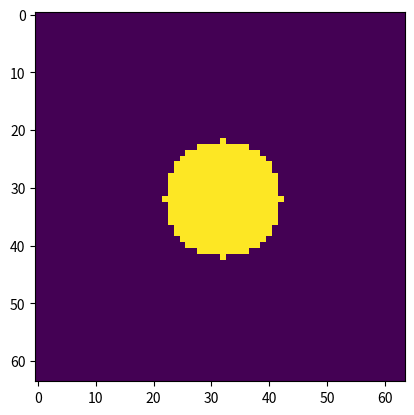
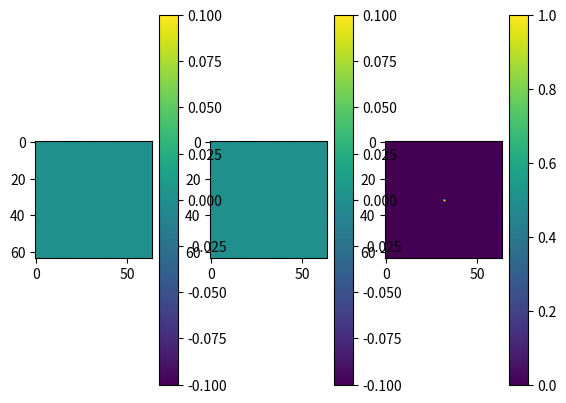
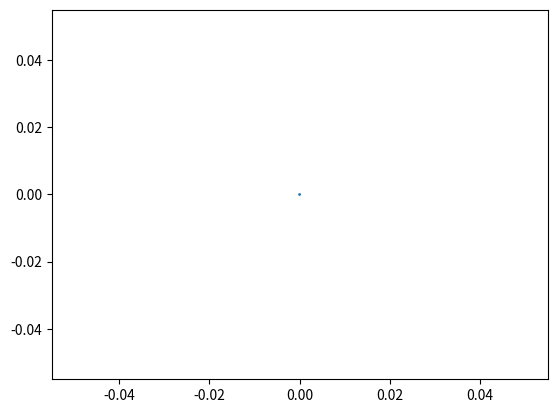
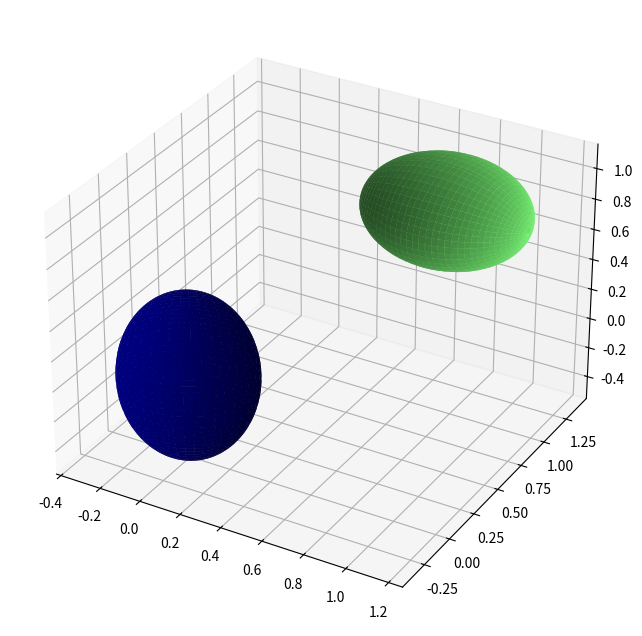

These figures' Python source, in order: (Note: this script raises an exception after producing the figures.)
import numpy as np
import matplotlib.pyplot as plt

import numpy as np
from numpy import linalg
from mpl_toolkits.mplot3d import Axes3D
import matplotlib.pyplot as plt
from matplotlib import cm
import matplotlib.colors as colors


N = 64
out = np.zeros([N, N])

a = 10
b = 10

x = np.linspace(-N/2, N/2-1, N)
y = np.linspace(-N/2, N/2-1, N)
X, Y = np.meshgrid(x, y)

idx = (((X**2)/(a**2) + (Y**2)/(b**2)) <= 1)

out[idx] = 1

plt.figure()
plt.imshow(out)
plt.show()


# %%

N = 64
out = np.zeros([N, N, N])

a=b=c= 10

x = np.linspace(-N/2, N/2-1, N)
y = np.linspace(-N/2, N/2-1, N)
z = np.linspace(-N/2, N/2-1, N)
X, Y, Z = np.meshgrid(x, y, z)

#idx = (((X**2)/(a**2) + (Y**2)/(b**2) + (Z**2)/(c**2)) <= 1)
idx = X**2 + Y**2 + Z**2 <= 30**2

print(np.where(idx)[0])

out[idx] = 1

fig, ax = plt.subplots(1, 3)
for i in range(3):
    im = ax[i].imshow(out[:,:,i])
    plt.colorbar(im, ax=ax[i])
plt.show()

# %%

prop = 0.25

while True:
    x_axis = a*np.random.rand(1)
    y_axis = b*np.random.rand(1)
    z_axis = c*np.random.rand(1)
    centre = np.array([N*np.random.rand(1), N*np.random.rand(1), N*np.random.rand(1)])

    if np.sqrt((centre[0]-N/2)**2 + (centre[1]-N/2)**2 + (centre[2]-N/2)**2) <= N/4:

        Xmove = X - centre[0]
        Ymove = Y - centre[1]
        Zmove = Z - centre[2]

        idx = (Xmove**2/x_axis**2 + Ymove**2/y_axis**2 + Zmove**2/z_axis**2) <= 1

        out[idx] = 1
        print('found it')         
        break

plt.figure()
plt.scatter(out[0], out[1], out[2])
plt.show()

# %%
fig = plt.figure(figsize=(8,8))
ax = fig.add_subplot(111, projection='3d')

# number of ellipsoids 
ellipNumber = 2

# relative amout of volume occupied in unit cube
relVol = 0.25

#set colour map so each ellipsoid as a unique colour
norm = colors.Normalize(vmin=0, vmax=ellipNumber)
cmap = cm.jet
m = cm.ScalarMappable(norm=norm, cmap=cmap)

#compute each and plot each ellipsoid iteratively    

for indx in range(ellipNumber):
    # your ellispsoid and center in matrix form
    A = np.array([[np.random.random_sample(),0,0],
                  [0,np.random.random_sample(),0],
                  [0,0,np.random.random_sample()]])
    center = [indx*np.random.random_sample(),indx*np.random.random_sample(),indx*np.random.random_sample()]

    # find the rotation matrix and radii of the axes
    U, s, rotation = linalg.svd(A)
    radii = 1.0/np.sqrt(s) * 0.3 #reduce radii by factor 0.3 

    # calculate cartesian coordinates for the ellipsoid surface
    u = np.linspace(0.0, 2.0 * np.pi, 256)
    v = np.linspace(0.0, np.pi, 256)
    x = radii[0] * np.outer(np.cos(u), np.sin(v))
    y = radii[1] * np.outer(np.sin(u), np.sin(v))
    z = radii[2] * np.outer(np.ones_like(u), np.cos(v))

    for i in range(len(x)):
        for j in range(len(x)):
            [x[i,j],y[i,j],z[i,j]] = np.dot([x[i,j],y[i,j],z[i,j]], rotation) + center


    ax.plot_surface(x, y, z,  color=m.to_rgba(indx), linewidth=0.1, alpha=1, shade=True)
plt.show()




# %%

#def inpainting_masks(N, shape):

N = 256
a = 0.9
b = 1
c = 0.001

#def draw_ellipse(N, a, b, c):
rx = 1/np.sqrt(a)
ry = 1/np.sqrt(b)
rz = 1/np.sqrt(c)

u = np.linspace(0, 2*np.pi, N)
v = np.linspace(0, np.pi, N)

x = rx*np.outer(np.cos(u), np.sin(v))
y = ry*np.outer(np.sin(u), np.sin(v))
z = rz*np.outer(np.ones_like(u), np.cos(v))

    #return x, y, z


x, y, z = draw_ellipse(N, a, b, c)

fig = plt.figure()
ax = fig.add_subplot(111, projection='3d')
ax.plot_surface(x, y, z)
plt.show()

# %%
